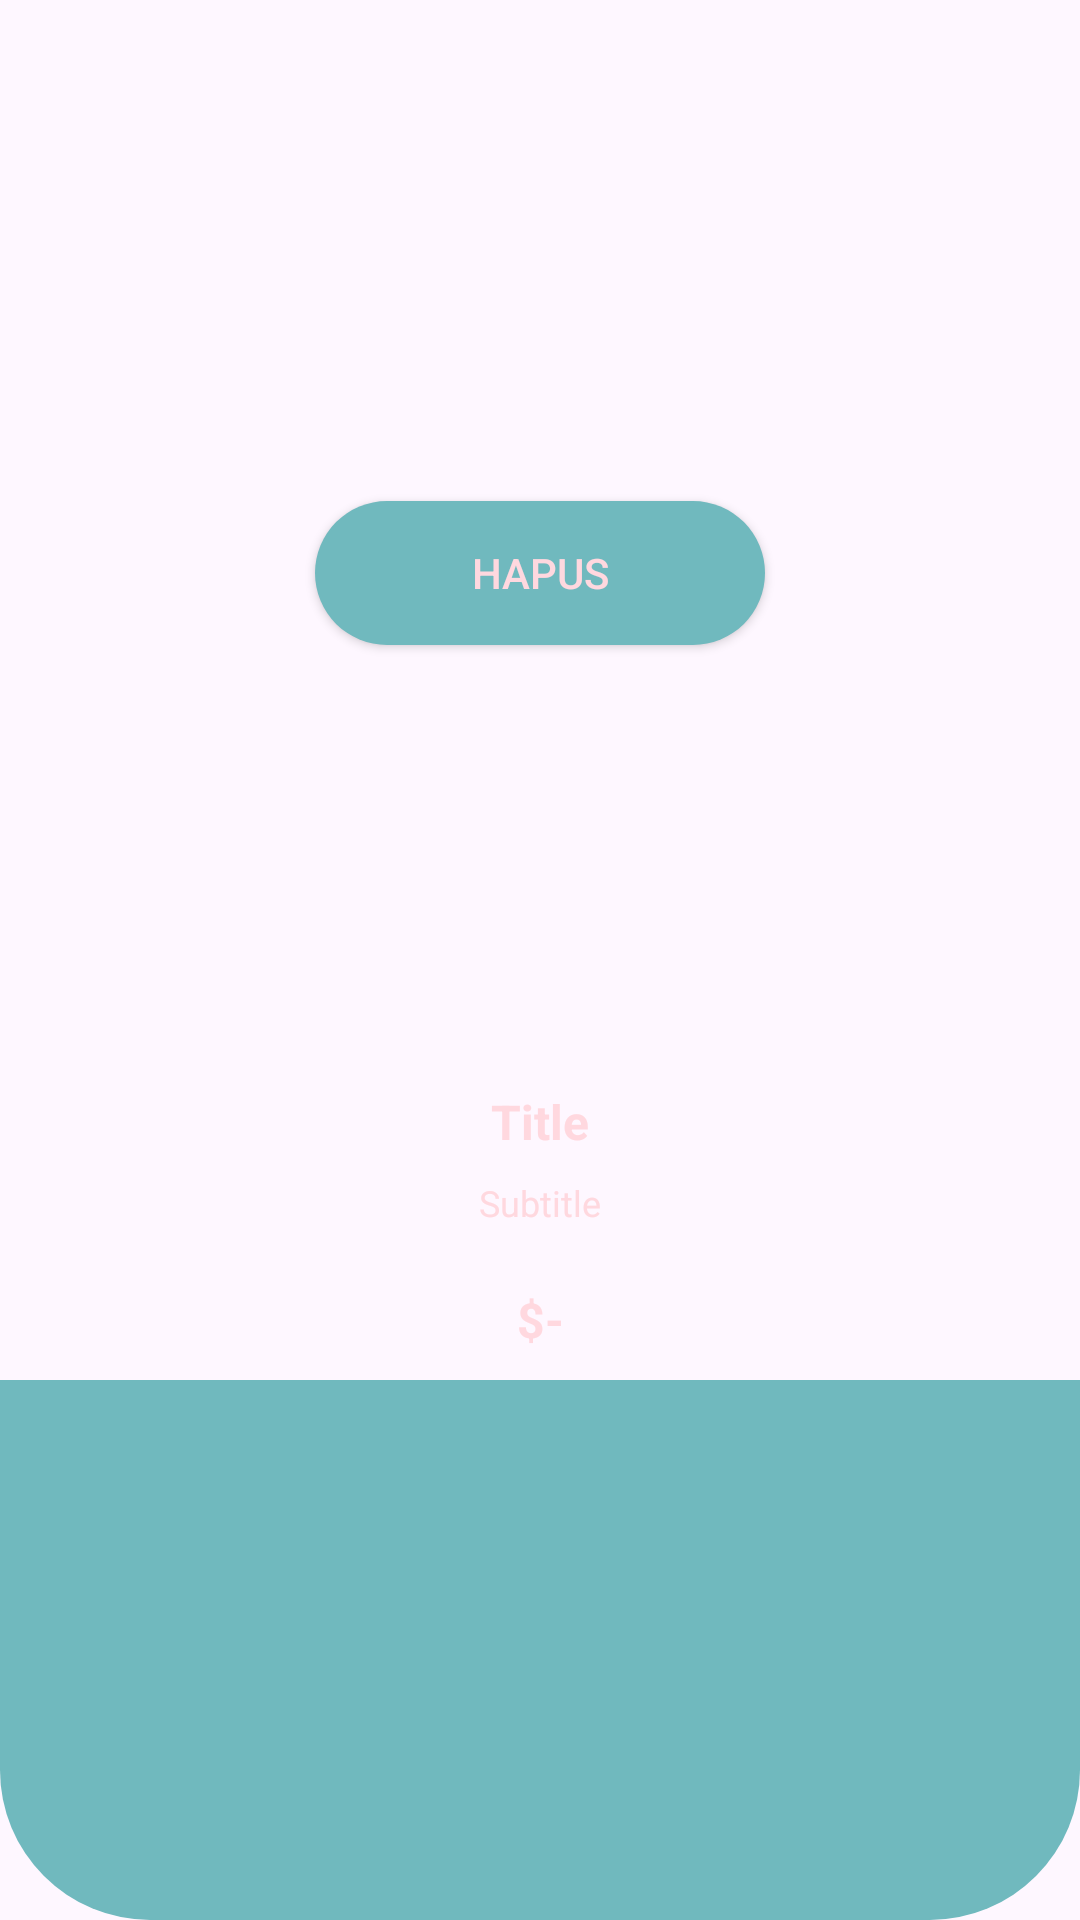

Produce the Android XML layout that renders to this screen, including the resource entries it uses.
<!-- AndroidManifest.xml: application theme Theme.NasiBakarJoss18Application -->
<!-- res/layout/view_holder_card_product.xml -->
<?xml version="1.0" encoding="utf-8"?>
<androidx.constraintlayout.widget.ConstraintLayout xmlns:android="http://schemas.android.com/apk/res/android"
    xmlns:app="http://schemas.android.com/apk/res-auto"
    xmlns:tools="http://schemas.android.com/tools"
    android:layout_width="match_parent"
    android:layout_height="wrap_content"
    android:layout_margin="8dp"
    android:elevation="12dp">

    <androidx.appcompat.widget.AppCompatButton
        android:id="@+id/deleteBtn"
        android:layout_width="150dp"
        android:layout_height="wrap_content"
        android:background="@drawable/full_corners_green_bg"
        android:text="HAPUS"
        android:textColor="@color/cream_bold"
        app:layout_constraintBottom_toTopOf="@+id/pic"
        app:layout_constraintEnd_toEndOf="@+id/pic"
        app:layout_constraintStart_toStartOf="@+id/pic" />

    <View
        android:id="@+id/view"
        android:layout_width="wrap_content"
        android:layout_height="180dp"
        android:background="@drawable/bottom_corners_greenmedium_bg"
        app:layout_constraintBottom_toBottomOf="parent"
        app:layout_constraintEnd_toEndOf="parent"
        app:layout_constraintHorizontal_bias="0.0"
        app:layout_constraintStart_toStartOf="parent" />

    <com.google.android.material.imageview.ShapeableImageView
        android:id="@+id/pic"
        android:layout_width="140dp"
        android:layout_height="140dp"
        android:layout_marginBottom="70dp"
        android:scaleType="centerCrop"
        app:layout_constraintBottom_toBottomOf="@id/view"
        app:layout_constraintEnd_toEndOf="parent"
        app:layout_constraintStart_toStartOf="parent"
        app:layout_constraintTop_toTopOf="parent"
        app:shapeAppearanceOverlay="@style/RoundedImage"
        tools:srcCompat="@tools:sample/backgrounds/scenic" />

    <TextView
        android:id="@+id/titleTxt"
        android:layout_width="wrap_content"
        android:layout_height="wrap_content"
        android:layout_marginTop="8dp"
        android:layout_marginBottom="1dp"
        android:paddingStart="8dp"
        android:paddingEnd="8dp"
        android:text="Title"
        android:textColor="@color/cream_bold"
        android:textSize="16sp"
        android:textStyle="bold"
        app:layout_constraintBottom_toTopOf="@+id/subtitleTxt"
        app:layout_constraintEnd_toEndOf="@+id/pic"
        app:layout_constraintStart_toStartOf="@+id/pic"
        app:layout_constraintTop_toBottomOf="@+id/pic" />

    <TextView
        android:id="@+id/priceTxt"
        android:layout_width="wrap_content"
        android:layout_height="wrap_content"
        android:layout_marginTop="12dp"
        android:paddingTop="8dp"
        android:paddingBottom="12dp"
        android:text="$-"
        android:textColor="@color/cream_bold"
        android:textSize="16sp"
        android:textStyle="bold"
        app:layout_constraintEnd_toEndOf="@+id/subtitleTxt"
        app:layout_constraintStart_toStartOf="@+id/subtitleTxt"
        app:layout_constraintTop_toBottomOf="@+id/subtitleTxt" />

    <TextView
        android:id="@+id/subtitleTxt"
        android:layout_width="wrap_content"
        android:layout_height="wrap_content"
        android:layout_marginStart="8dp"
        android:layout_marginEnd="8dp"
        android:paddingStart="8dp"
        android:paddingTop="8dp"
        android:paddingEnd="8dp"
        android:text="Subtitle"
        android:textAlignment="center"
        android:textColor="@color/cream_bold"
        android:textSize="12sp"
        app:layout_constraintEnd_toEndOf="parent"
        app:layout_constraintStart_toStartOf="parent"
        app:layout_constraintTop_toBottomOf="@+id/titleTxt" />

</androidx.constraintlayout.widget.ConstraintLayout>
<!-- resources referenced by this layout -->
<resources>
  <color name="cream_bold">#FFD8DF</color>
  <!-- drawable bottom_corners_greenmedium_bg (drawable) -->
  <?xml version="1.0" encoding="utf-8"?>
  <selector xmlns:android="http://schemas.android.com/apk/res/android">
      <item>
          <shape android:shape="rectangle">
              <solid android:color="@color/primary_color"/>
              <corners android:bottomRightRadius="50dp" android:bottomLeftRadius="50dp"/>
          </shape>
      </item>
  </selector>
  <!-- drawable full_corners_green_bg (drawable) -->
  <?xml version="1.0" encoding="utf-8"?>
  <selector xmlns:android="http://schemas.android.com/apk/res/android">
  <item>
      <shape android:shape="rectangle">
          <solid android:color="@color/primary_color" />
          <corners android:radius="50dp" />
      </shape>
  </item>
  </selector>
  <style name="Theme.NasiBakarJoss18Application" parent="Base.Theme.NasiBakarJoss18Application" />
  <color name="primary_color">#70B9BE</color>
  <style name="Base.Theme.NasiBakarJoss18Application" parent="Theme.Material3.DayNight.NoActionBar">
          
          
      </style>
</resources>
